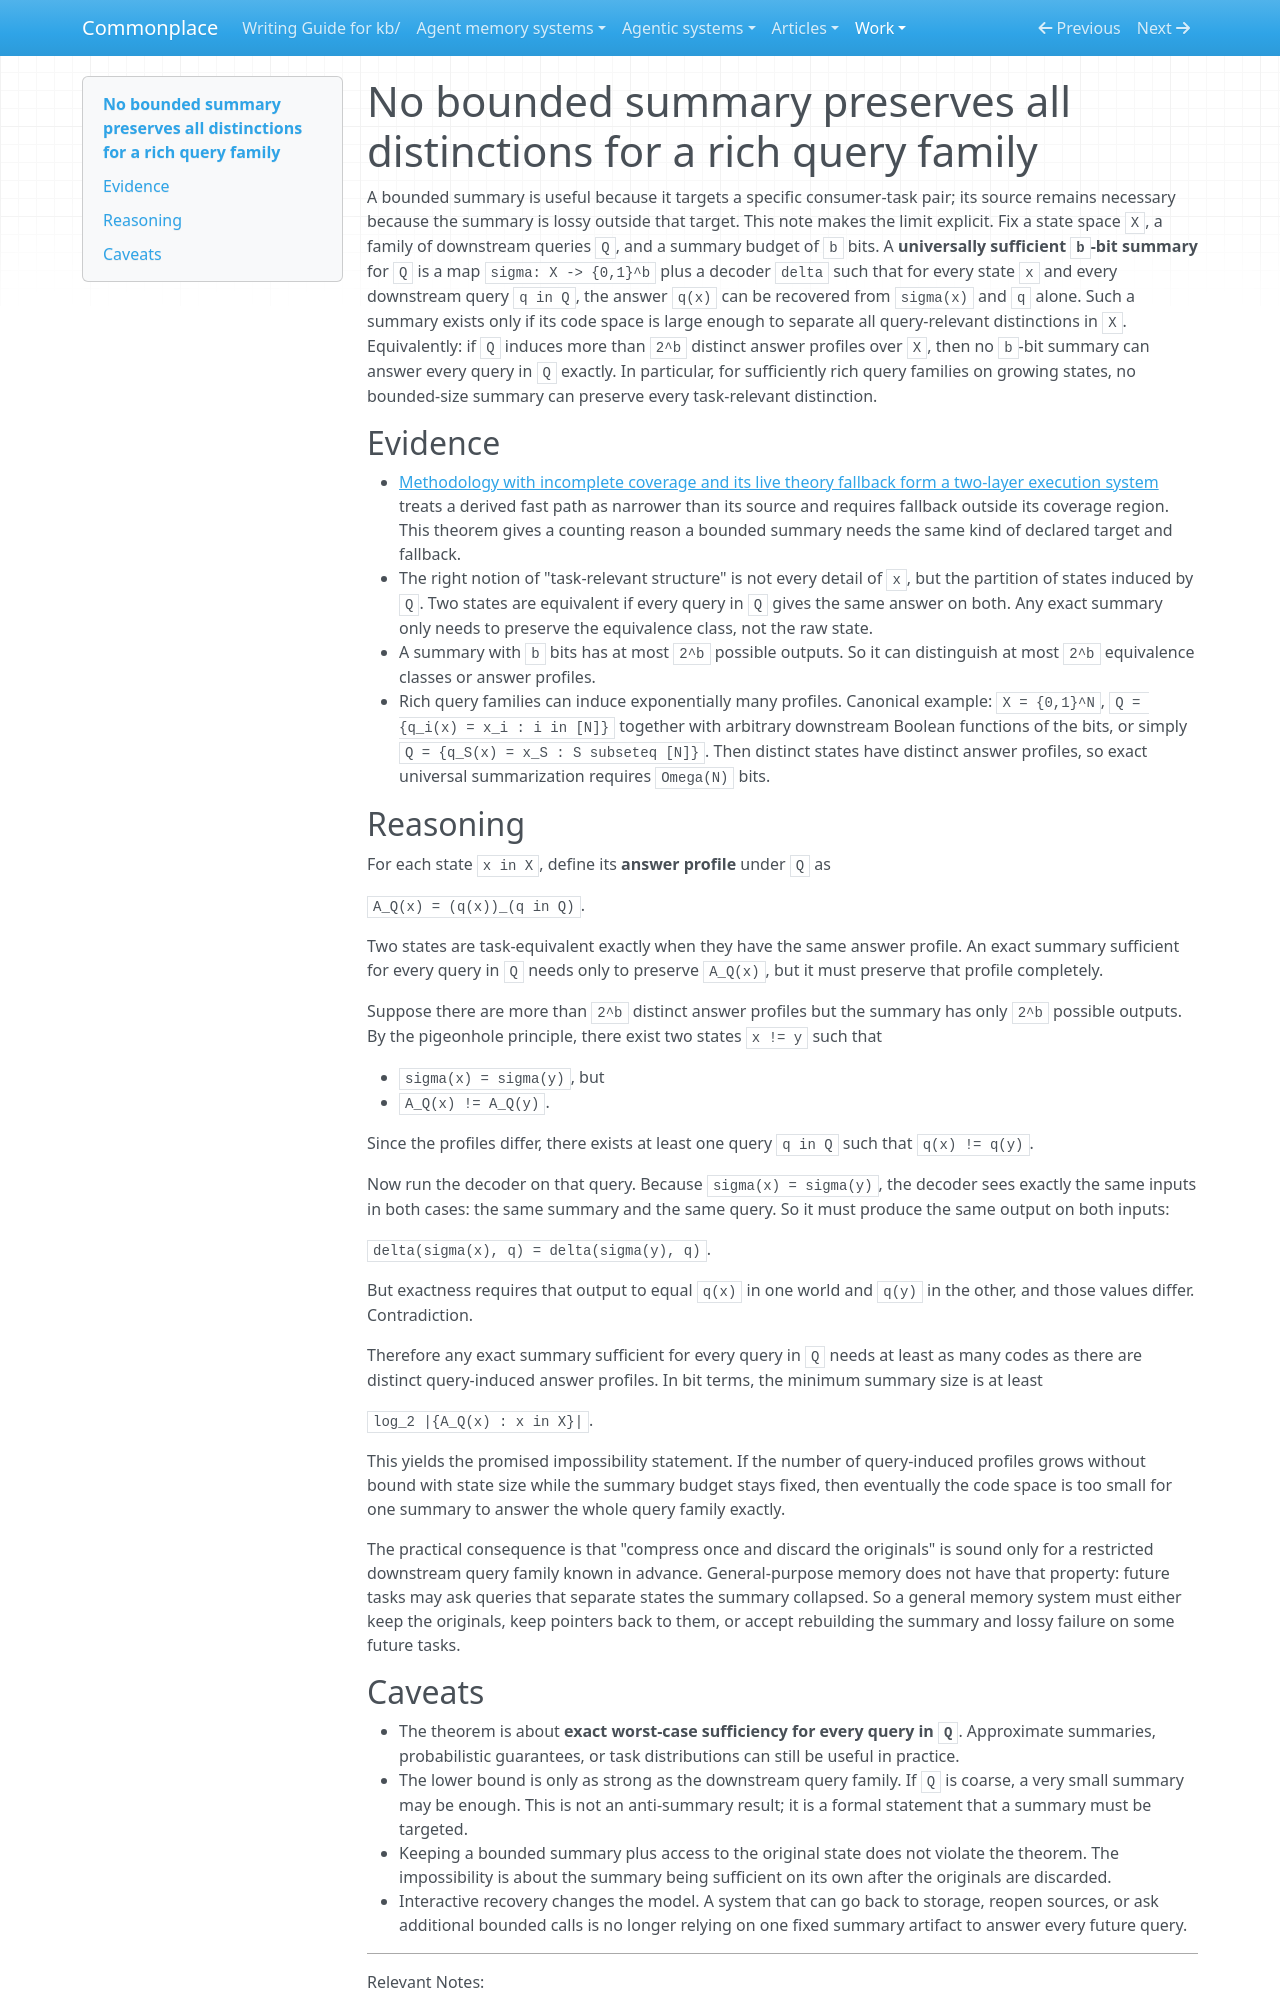

repository: zby/commonplace · page: work/agent-complexity-theory/no-bounded-summary-preserves-all-distinctions-for-a-rich-query-family/index.html · generator: mkdocs

---
description: "Counting lower bound on bounded summaries: exact answering over a query family requires at least one summary code per query-induced answer profile"
type: theory/types/structured-claim.md
traits: []
tags: [computational-model, context-engineering, learning-theory]
---

# No bounded summary preserves all distinctions for a rich query family

A bounded summary is useful because it targets a specific consumer-task pair; its source remains necessary because the summary is lossy outside that target. This note makes the limit explicit. Fix a state space `X`, a family of downstream queries `Q`, and a summary budget of `b` bits. A **universally sufficient `b`-bit summary** for `Q` is a map `sigma: X -> {0,1}^b` plus a decoder `delta` such that for every state `x` and every downstream query `q in Q`, the answer `q(x)` can be recovered from `sigma(x)` and `q` alone. Such a summary exists only if its code space is large enough to separate all query-relevant distinctions in `X`. Equivalently: if `Q` induces more than `2^b` distinct answer profiles over `X`, then no `b`-bit summary can answer every query in `Q` exactly. In particular, for sufficiently rich query families on growing states, no bounded-size summary can preserve every task-relevant distinction.

## Evidence

- [Methodology with incomplete coverage and its live theory fallback form a two-layer execution system](../../theory/theory-and-methodology-form-a-two-layer-execution-system.md) treats a derived fast path as narrower than its source and requires fallback outside its coverage region. This theorem gives a counting reason a bounded summary needs the same kind of declared target and fallback.
- The right notion of "task-relevant structure" is not every detail of `x`, but the partition of states induced by `Q`. Two states are equivalent if every query in `Q` gives the same answer on both. Any exact summary only needs to preserve the equivalence class, not the raw state.
- A summary with `b` bits has at most `2^b` possible outputs. So it can distinguish at most `2^b` equivalence classes or answer profiles.
- Rich query families can induce exponentially many profiles. Canonical example: `X = {0,1}^N`, `Q = {q_i(x) = x_i : i in [N]}` together with arbitrary downstream Boolean functions of the bits, or simply `Q = {q_S(x) = x_S : S subseteq [N]}`. Then distinct states have distinct answer profiles, so exact universal summarization requires `Omega(N)` bits.

## Reasoning

For each state `x in X`, define its **answer profile** under `Q` as

`A_Q(x) = (q(x))_(q in Q)`.

Two states are task-equivalent exactly when they have the same answer profile. An exact summary sufficient for every query in `Q` needs only to preserve `A_Q(x)`, but it must preserve that profile completely.

Suppose there are more than `2^b` distinct answer profiles but the summary has only `2^b` possible outputs. By the pigeonhole principle, there exist two states `x != y` such that

- `sigma(x) = sigma(y)`, but
- `A_Q(x) != A_Q(y)`.

Since the profiles differ, there exists at least one query `q in Q` such that `q(x) != q(y)`.

Now run the decoder on that query. Because `sigma(x) = sigma(y)`, the decoder sees exactly the same inputs in both cases: the same summary and the same query. So it must produce the same output on both inputs:

`delta(sigma(x), q) = delta(sigma(y), q)`.

But exactness requires that output to equal `q(x)` in one world and `q(y)` in the other, and those values differ. Contradiction.

Therefore any exact summary sufficient for every query in `Q` needs at least as many codes as there are distinct query-induced answer profiles. In bit terms, the minimum summary size is at least

`log_2 |{A_Q(x) : x in X}|`.

This yields the promised impossibility statement. If the number of query-induced profiles grows without bound with state size while the summary budget stays fixed, then eventually the code space is too small for one summary to answer the whole query family exactly.

The practical consequence is that "compress once and discard the originals" is sound only for a restricted downstream query family known in advance. General-purpose memory does not have that property: future tasks may ask queries that separate states the summary collapsed. So a general memory system must either keep the originals, keep pointers back to them, or accept rebuilding the summary and lossy failure on some future tasks.
